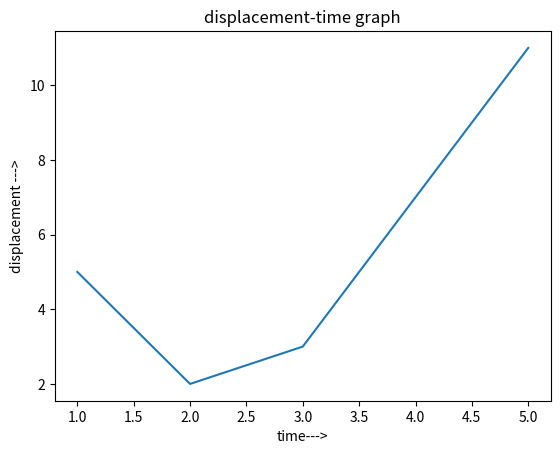

Python code for this plot:
# 10
# 7 April 2021
# Grapher
import matplotlib.pyplot as plt

x_axis = [1,2,3,4,5]
y_axis = [5,2,3,7,11]

plt.plot(x_axis, y_axis)

plt.xlabel('time--->')

plt.ylabel('displacement --->')

plt.title('displacement-time graph')

plt.show()
